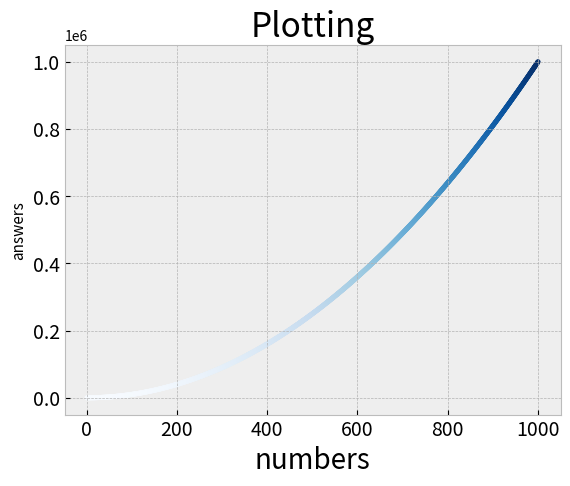

Write Python code to recreate this figure.
import matplotlib.pyplot as plt

x_values = range(1,1001)
y_values = [x**2 for x in x_values]


plt.style.use('bmh')
fig,ax = plt.subplots()
ax.scatter(x_values,y_values,c=y_values, cmap=plt.cm.Blues, s=10) # o to 1 only

ax.set_title ("Plotting",fontsize = 24)
ax.set_xlabel("numbers",fontsize = 20)
ax.set_ylabel("answers",fontsize = 11)
ax.tick_params(axis = "both", which = "major", labelsize = 14)
ax.axis=([0,1100,0,110000])
#plt.show()
plt.savefig('squares_plot.png', bbox_inches='tight')